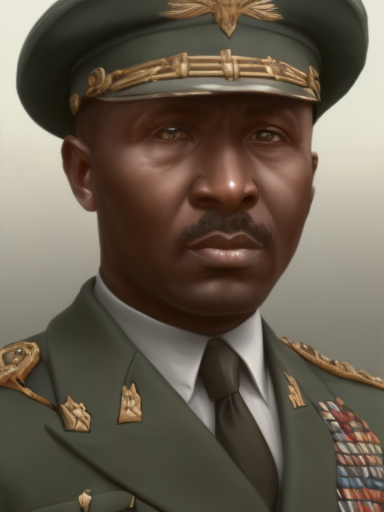
Generation parameters embedded in this image by AUTOMATIC1111 Stable Diffusion web UI or a fork of it (Forge, ...) (PNG 'parameters' text chunk):
matte painting, sharp focus, hoi4_vanilla_portrait_style, African, military uniform
Steps: 20, Sampler: Euler a, CFG scale: 7, Seed: 789973094, Size: 384x512, Model hash: 9b8aa544, Batch size: 2, Batch pos: 0